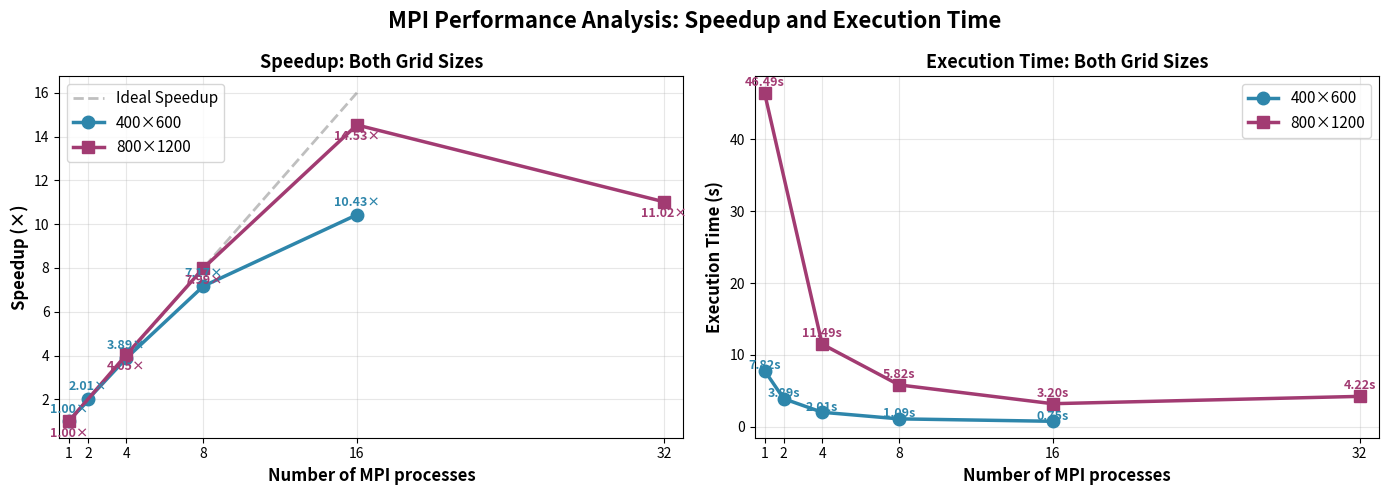

The script that saved this image: (Note: this script raises an exception after producing the figure.)
#!/usr/bin/env python3
"""
Plot speedup and execution time performance for OpenMP, MPI, and MPI+OpenMP.
Usage: python3 src/plot_speedup.py [--mode {openmp|mpi|hybrid}]
"""

import matplotlib.pyplot as plt
import numpy as np
import argparse

# ============================================================================
# DATA CONFIGURATION SECTION
# Edit the appropriate section below with your measured data
# ============================================================================

# OpenMP data
OPENMP_DATA = {
    'processes': [1, 2, 4, 8, 16, 1, 4, 8, 16, 32],
    'times': [10.59, 5.03, 2.54, 2.08, 1.07, 79.06, 20.03, 16.56, 5.13, 4.26],
    'speedup': [1.0, 2.11, 4.17, 5.09, 9.9, 1.0, 3.95, 4.78, 15.41, 18.56],
    'algo': 'OpenMP',
    'x_label': 'OpenMP threads',
    'title_prefix': 'OpenMP'
}

# MPI data
MPI_DATA = {
    'processes': [1, 2, 4, 8, 16, 1, 4, 8, 16, 32],
    'times': [7.82, 3.89, 2.01, 1.09, 0.75, 46.49, 11.49, 5.82, 3.20, 4.22],
    'speedup': [1.0, 2.01, 3.89, 7.17, 10.43, 1.0, 4.05, 7.99, 14.53, 11.02],
    'algo': 'MPI',
    'x_label': 'MPI processes',
    'title_prefix': 'MPI'
}

# MPI+OpenMP hybrid data
# Format: each configuration is (mpi_procs, omp_threads)
# For x-axis labeling, we use "mpi_procs×omp_threads" format
HYBRID_DATA = {
    # Configuration: [(MPI, OMP), ...]
    'configs_400x600': [(2, 1), (2, 2), (2, 4), (2, 8)],
    'configs_800x1200': [(4, 1), (4, 2), (4, 4), (4, 8)],
    # Measured times
    'times': [3.96, 2.01, 1.03, 0.94, 11.62, 5.88, 2.99, 2.73],
    # Speedup relative to first config in each group
    'speedup': [1.0, 1.97, 3.83, 4.21, 1.0, 1.98, 3.89, 4.26],
    'algo': 'MPI+OpenMP',
    'x_label': 'Configuration (MPI×OMP)',
    'title_prefix': 'MPI+OpenMP Hybrid'
}

def plot_standard(data, save_path):
    """Plot for OpenMP and MPI (standard format with process counts)."""
    processes = data['processes']
    times = data['times']
    speedup = data['speedup']
    x_label = data['x_label']
    title_prefix = data['title_prefix']
    
    # Split data by grid size
    grid_400x600_p = processes[:5]
    grid_400x600_t = times[:5]
    grid_400x600_s = speedup[:5]
    
    grid_800x1200_p = processes[5:]
    grid_800x1200_t = times[5:]
    grid_800x1200_s = speedup[5:]

    # Create figure with 1x2 subplots
    fig, axes = plt.subplots(1, 2, figsize=(14, 5))
    fig.suptitle(f'{title_prefix} Performance Analysis: Speedup and Execution Time', fontsize=16, fontweight='bold')

    # Plot 1: Speedup for both grids (LEFT)
    ax = axes[0]
    # Plot ideal speedup (linear)
    ideal_p_400 = np.array(grid_400x600_p)
    ideal_s_400 = ideal_p_400
    ax.plot(ideal_p_400, ideal_s_400, '--', linewidth=2, color='gray', alpha=0.5, label='Ideal Speedup')
    
    # Actual speedup for both grids
    ax.plot(grid_400x600_p, grid_400x600_s, 'o-', linewidth=2.5, markersize=9, color='#2E86AB', label='400×600')
    ax.plot(grid_800x1200_p, grid_800x1200_s, 's-', linewidth=2.5, markersize=9, color='#A23B72', label='800×1200')
    
    ax.set_xlabel(f'Number of {x_label}', fontsize=12, fontweight='bold')
    ax.set_ylabel('Speedup (×)', fontsize=12, fontweight='bold')
    ax.set_title('Speedup: Both Grid Sizes', fontsize=13, fontweight='bold')
    ax.grid(True, alpha=0.3)
    ax.set_xticks([1, 2, 4, 8, 16, 32])
    ax.legend(fontsize=11, loc='upper left')
    ax.set_xlim(0.5, 33)
    
    # Add value labels for 400×600
    for p, s in zip(grid_400x600_p, grid_400x600_s):
        ax.text(p, s + 0.4, f'{s:.2f}×', ha='center', fontsize=9, fontweight='bold', color='#2E86AB')
    
    # Add value labels for 800×1200
    for p, s in zip(grid_800x1200_p, grid_800x1200_s):
        ax.text(p, s - 0.7, f'{s:.2f}×', ha='center', fontsize=9, fontweight='bold', color='#A23B72')

    # Plot 2: Execution Time for both grids (RIGHT)
    ax = axes[1]
    ax.plot(grid_400x600_p, grid_400x600_t, 'o-', linewidth=2.5, markersize=9, color='#2E86AB', label='400×600')
    ax.plot(grid_800x1200_p, grid_800x1200_t, 's-', linewidth=2.5, markersize=9, color='#A23B72', label='800×1200')
    
    ax.set_xlabel(f'Number of {x_label}', fontsize=12, fontweight='bold')
    ax.set_ylabel('Execution Time (s)', fontsize=12, fontweight='bold')
    ax.set_title('Execution Time: Both Grid Sizes', fontsize=13, fontweight='bold')
    ax.grid(True, alpha=0.3)
    ax.set_xticks([1, 2, 4, 8, 16, 32])
    ax.legend(fontsize=11, loc='upper right')
    ax.set_xlim(0.5, 33)
    
    # Add value labels for 400×600
    for p, t in zip(grid_400x600_p, grid_400x600_t):
        ax.text(p, t + 0.2, f'{t:.2f}s', ha='center', fontsize=9, fontweight='bold', color='#2E86AB')
    
    # Add value labels for 800×1200
    for p, t in zip(grid_800x1200_p, grid_800x1200_t):
        ax.text(p, t + 1.0, f'{t:.2f}s', ha='center', fontsize=9, fontweight='bold', color='#A23B72')

    plt.tight_layout()
    plt.savefig(save_path, dpi=300, bbox_inches='tight')
    print(f"✓ Plot saved to {save_path}")
    
    # Print summary statistics
    print(f"\n=== {data['algo']} Performance Summary ===")
    print("\n400×600 Grid:")
    print(f"  Base time (1 proc):      {grid_400x600_t[0]:.2f}s")
    print(f"  Best speedup (16 procs): {grid_400x600_s[-1]:.2f}x")
    print(f"  Efficiency at 16 procs:  {(grid_400x600_s[-1] / 16) * 100:.1f}%")
    
    print("\n800×1200 Grid:")
    print(f"  Base time (1 proc):      {grid_800x1200_t[0]:.2f}s")
    print(f"  Best speedup (16 procs): {grid_800x1200_s[3]:.2f}x")
    print(f"  Efficiency at 16 procs:  {(grid_800x1200_s[3] / 16) * 100:.1f}%")


def plot_hybrid(data, save_path):
    """Plot for MPI+OpenMP hybrid (special format with configuration labels)."""
    configs_400 = data['configs_400x600']
    configs_800 = data['configs_800x1200']
    times = data['times']
    speedup = data['speedup']
    title_prefix = data['title_prefix']
    
    # Split data by grid size
    n_400 = len(configs_400)
    grid_400x600_t = times[:n_400]
    grid_400x600_s = speedup[:n_400]
    
    grid_800x1200_t = times[n_400:]
    grid_800x1200_s = speedup[n_400:]
    
    # Create x-axis labels
    labels_400 = [f"{m}×{o}" for m, o in configs_400]
    labels_800 = [f"{m}×{o}" for m, o in configs_800]
    
    # X-axis positions
    x_400 = np.arange(len(configs_400))
    x_800 = np.arange(len(configs_800))
    
    # Create figure with 1x2 subplots
    fig, axes = plt.subplots(1, 2, figsize=(14, 5))
    fig.suptitle(f'{title_prefix} Performance Analysis: Speedup and Execution Time', fontsize=16, fontweight='bold')
    
    # Plot 1: Speedup for both grids (LEFT)
    ax = axes[0]
    
    # Plot data
    ax.plot(x_400, grid_400x600_s, 'o-', linewidth=2.5, markersize=9, color='#2E86AB', label='400×600 (2 MPI)')
    ax.plot(x_800, grid_800x1200_s, 's-', linewidth=2.5, markersize=9, color='#A23B72', label='800×1200 (4 MPI)')
    
    ax.set_xlabel('Configuration (MPI×OpenMP)', fontsize=12, fontweight='bold')
    ax.set_ylabel('Speedup (×)', fontsize=12, fontweight='bold')
    ax.set_title('Speedup vs Thread Configuration', fontsize=13, fontweight='bold')
    ax.grid(True, alpha=0.3)
    ax.set_xticks(x_400)
    ax.set_xticklabels(labels_400)
    ax.legend(fontsize=11, loc='upper left')
    
    # Add value labels for 400×600
    for x, s in zip(x_400, grid_400x600_s):
        ax.text(x, s + 0.15, f'{s:.2f}×', ha='center', fontsize=9, fontweight='bold', color='#2E86AB')
    
    # Add value labels for 800×1200
    for x, s in zip(x_800, grid_800x1200_s):
        ax.text(x, s - 0.25, f'{s:.2f}×', ha='center', fontsize=9, fontweight='bold', color='#A23B72')
    
    # Plot 2: Execution Time for both grids (RIGHT)
    ax = axes[1]
    ax.plot(x_400, grid_400x600_t, 'o-', linewidth=2.5, markersize=9, color='#2E86AB', label='400×600 (2 MPI)')
    ax.plot(x_800, grid_800x1200_t, 's-', linewidth=2.5, markersize=9, color='#A23B72', label='800×1200 (4 MPI)')
    
    ax.set_xlabel('Configuration (MPI×OpenMP)', fontsize=12, fontweight='bold')
    ax.set_ylabel('Execution Time (s)', fontsize=12, fontweight='bold')
    ax.set_title('Execution Time vs Thread Configuration', fontsize=13, fontweight='bold')
    ax.grid(True, alpha=0.3)
    ax.set_xticks(x_800)
    ax.set_xticklabels(labels_800)
    ax.legend(fontsize=11, loc='upper right')
    
    # Add value labels for 400×600
    for x, t in zip(x_400, grid_400x600_t):
        ax.text(x, t + 0.15, f'{t:.2f}s', ha='center', fontsize=9, fontweight='bold', color='#2E86AB')
    
    # Add value labels for 800×1200
    for x, t in zip(x_800, grid_800x1200_t):
        ax.text(x, t + 0.4, f'{t:.2f}s', ha='center', fontsize=9, fontweight='bold', color='#A23B72')
    
    plt.tight_layout()
    plt.savefig(save_path, dpi=300, bbox_inches='tight')
    print(f"✓ Plot saved to {save_path}")
    
    # Print summary statistics
    print(f"\n=== {data['algo']} Performance Summary ===")
    print("\n400×600 Grid (2 MPI processes):")
    print(f"  Base config (2×1):       {grid_400x600_t[0]:.2f}s")
    print(f"  Best config (2×8):       {grid_400x600_t[-1]:.2f}s, speedup {grid_400x600_s[-1]:.2f}x")
    
    print("\n800×1200 Grid (4 MPI processes):")
    print(f"  Base config (4×1):       {grid_800x1200_t[0]:.2f}s")
    print(f"  Best config (4×8):       {grid_800x1200_t[-1]:.2f}s, speedup {grid_800x1200_s[-1]:.2f}x")


def main():
    parser = argparse.ArgumentParser(description='Plot performance graphs for Poisson solver')
    parser.add_argument('--mode', choices=['openmp', 'mpi', 'hybrid'], default='mpi',
                        help='Which version to plot (default: mpi)')
    args = parser.parse_args()
    
    # Select data based on mode
    if args.mode == 'openmp':
        data = OPENMP_DATA
        save_path = 'results/speedup_graph_OpenMP.png'
        plot_standard(data, save_path)
    elif args.mode == 'mpi':
        data = MPI_DATA
        save_path = 'results/speedup_graph_MPI.png'
        plot_standard(data, save_path)
    elif args.mode == 'hybrid':
        data = HYBRID_DATA
        save_path = 'results/speedup_graph_MPI_OpenMP.png'
        plot_hybrid(data, save_path)


if __name__ == '__main__':
    main()
